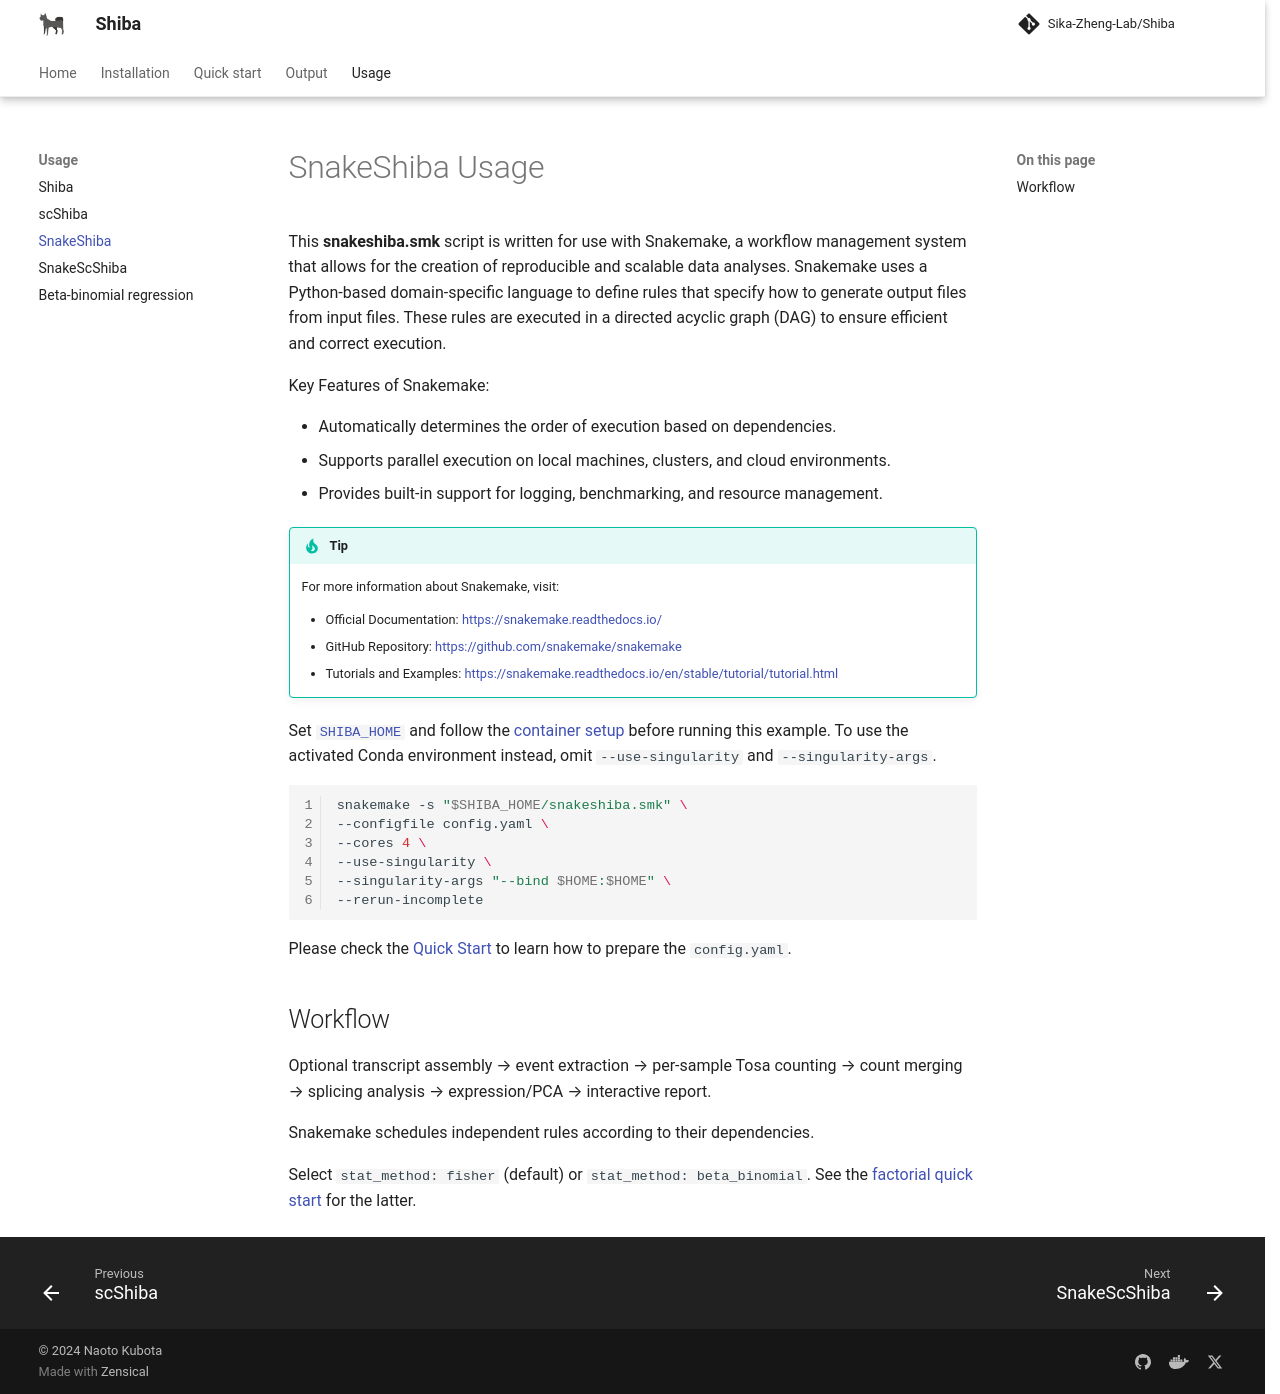

repository: Sika-Zheng-Lab/Shiba · page: usage/snakeshiba/index.html · generator: mkdocs

# SnakeShiba Usage

This **snakeshiba.smk** script is written for use with Snakemake, a workflow management system that allows for the creation of reproducible and scalable data analyses. Snakemake uses a Python-based domain-specific language to define rules that specify how to generate output files from input files. These rules are executed in a directed acyclic graph (DAG) to ensure efficient and correct execution.

Key Features of Snakemake:

- Automatically determines the order of execution based on dependencies.
- Supports parallel execution on local machines, clusters, and cloud environments.
- Provides built-in support for logging, benchmarking, and resource management.

!!! Tip

	For more information about Snakemake, visit:

	- Official Documentation: [https://snakemake.readthedocs.io/](https://snakemake.readthedocs.io/)
	- GitHub Repository: [https://github.com/snakemake/snakemake](https://github.com/snakemake/snakemake)
	- Tutorials and Examples: [https://snakemake.readthedocs.io/en/stable/tutorial/tutorial.html](https://snakemake.readthedocs.io/en/stable/tutorial/tutorial.html)

Set [`SHIBA_HOME`](../installation.md#locating-scripts-and-workflows) and
follow the [container setup](../installation.md#snakemake) before running this
example. To use the activated Conda environment instead, omit
`--use-singularity` and `--singularity-args`.

``` bash
snakemake -s "$SHIBA_HOME/snakeshiba.smk" \
--configfile config.yaml \
--cores 4 \
--use-singularity \
--singularity-args "--bind $HOME:$HOME" \
--rerun-incomplete
```

Please check the [Quick Start](../quickstart/diff_splicing_bulk.md#1-prepare-inputs_1) to learn how to prepare the `config.yaml`.

## Workflow

Optional transcript assembly → event extraction → per-sample Tosa counting → count merging → splicing analysis → expression/PCA → interactive report.

Snakemake schedules independent rules according to their dependencies.


Select `stat_method: fisher` (default) or `stat_method: beta_binomial`.
See the [factorial quick start](../quickstart/beta_binomial.md) for the latter.
